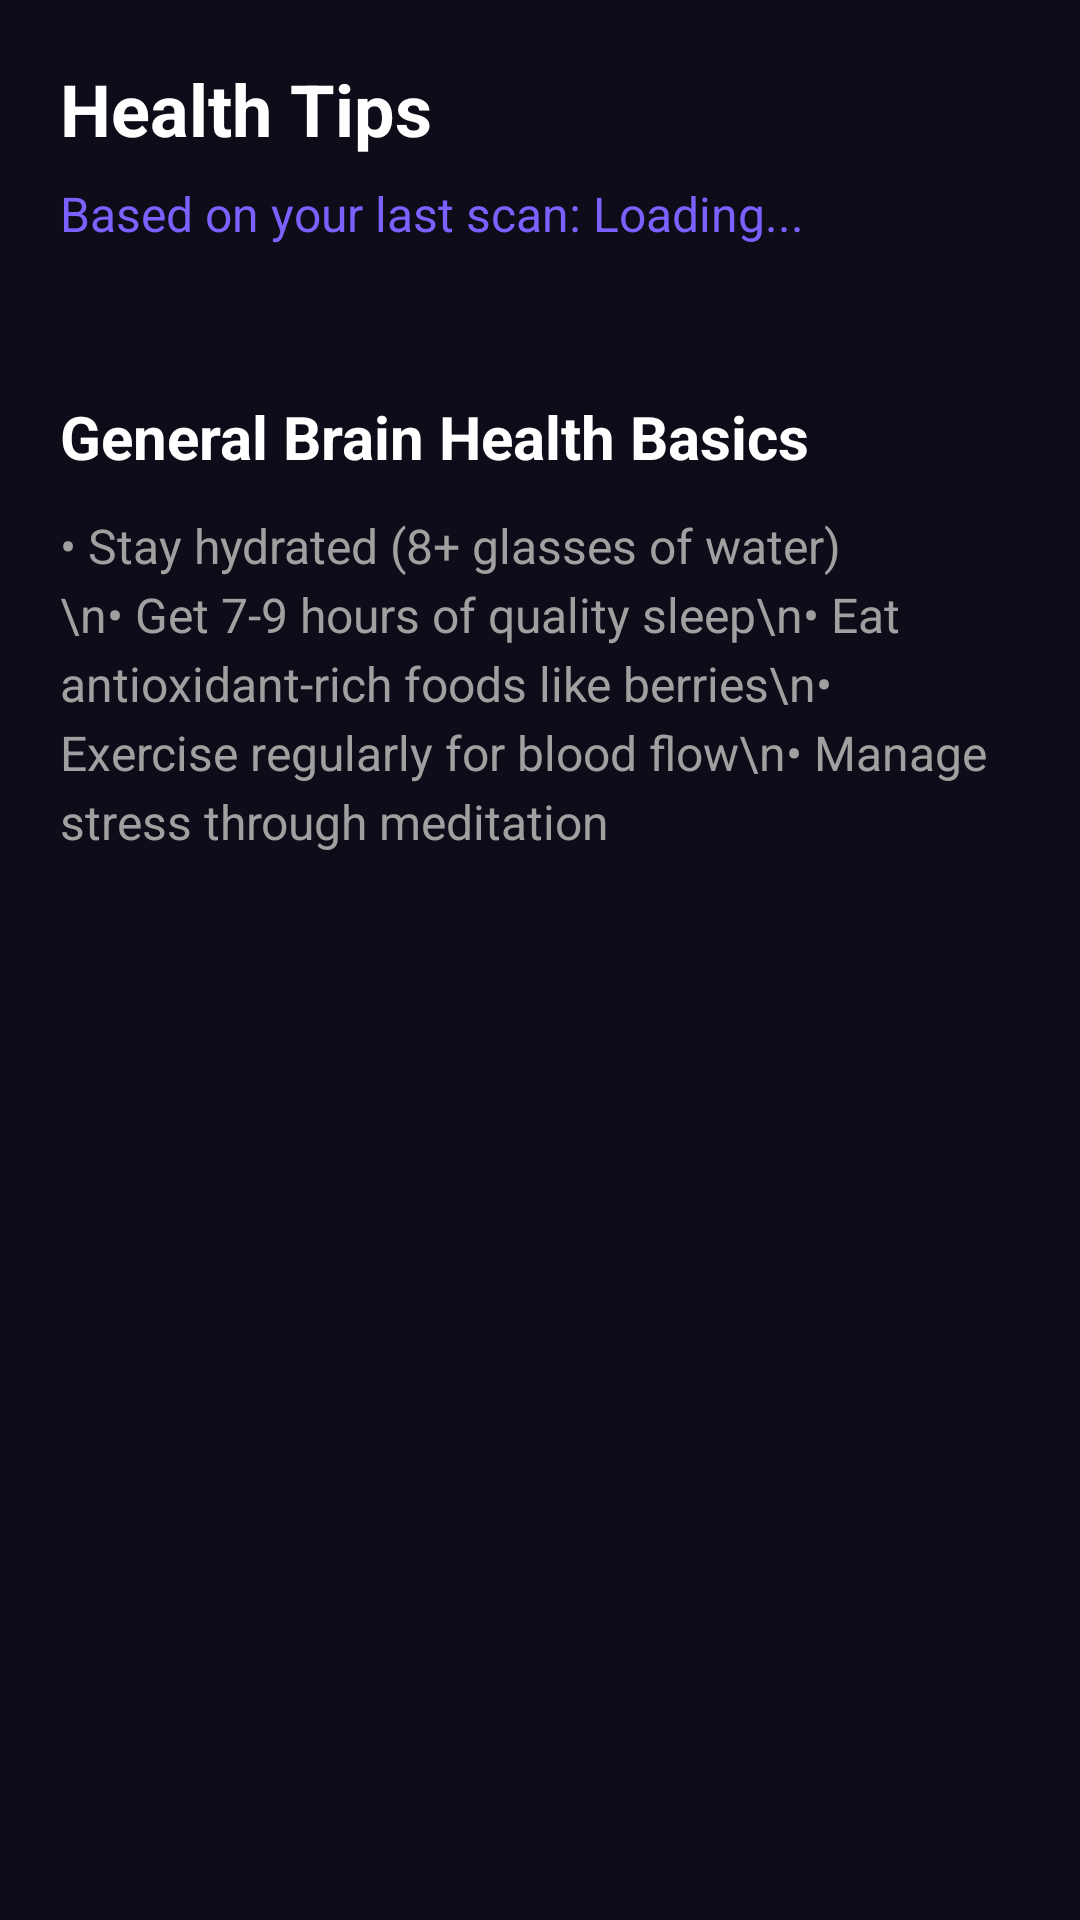

Here is an Android app screen rendered from its layout file. Give the layout XML and the strings, colors and styles it references.
<!-- AndroidManifest.xml: application theme Theme.BrainTumorAI -->
<!-- res/layout/activity_tips.xml -->
<?xml version="1.0" encoding="utf-8"?>
<ScrollView xmlns:android="http://schemas.android.com/apk/res/android"
    android:layout_width="match_parent"
    android:layout_height="match_parent"
    android:background="@color/bg_dark">

    <LinearLayout
        android:layout_width="match_parent"
        android:layout_height="wrap_content"
        android:orientation="vertical"
        android:padding="20dp">

        <TextView
            android:layout_width="wrap_content"
            android:layout_height="wrap_content"
            android:text="Health Tips"
            android:textColor="@color/text_white"
            android:textSize="24sp"
            android:textStyle="bold" />

        <TextView
            android:id="@+id/txtStatus"
            android:layout_width="wrap_content"
            android:layout_height="wrap_content"
            android:layout_marginTop="8dp"
            android:text="Based on your last scan: Loading..."
            android:textColor="@color/accent"
            android:textSize="16sp" />

        <LinearLayout
            android:id="@+id/tipsContainer"
            android:layout_width="match_parent"
            android:layout_height="wrap_content"
            android:layout_marginTop="20dp"
            android:orientation="vertical" />

        <TextView
            android:layout_width="wrap_content"
            android:layout_height="wrap_content"
            android:layout_marginTop="30dp"
            android:text="General Brain Health Basics"
            android:textColor="@color/text_white"
            android:textSize="20sp"
            android:textStyle="bold" />

        <TextView
            android:layout_width="wrap_content"
            android:layout_height="wrap_content"
            android:layout_marginTop="12dp"
            android:lineSpacingExtra="4dp"
            android:text="• Stay hydrated (8+ glasses of water)\n• Get 7-9 hours of quality sleep\n• Eat antioxidant-rich foods like berries\n• Exercise regularly for blood flow\n• Manage stress through meditation"
            android:textColor="@color/text_gray"
            android:textSize="16sp" />

    </LinearLayout>
</ScrollView>
<!-- resources referenced by this layout -->
<resources>
  <color name="accent">#7B61FF</color>
  <color name="bg_dark">#0D0D1A</color>
  <color name="text_gray">#A0A0A0</color>
  <color name="text_white">#FFFFFF</color>
  <style name="Theme.BrainTumorAI" parent="Base.Theme.BrainTumorAI" />
  <style name="Base.Theme.BrainTumorAI" parent="Theme.Material3.DayNight.NoActionBar">
          
          
      </style>
</resources>
